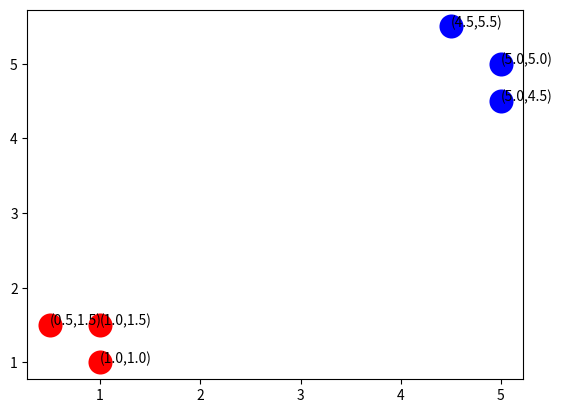

Write Python code to recreate this figure.
import numpy as np
import matplotlib.pyplot as plt

def createDataSet():
    group = np.array([[1,1],[1,1.5],[0.5,1.5], [5,5], [5,4.5], [4.5,5.5]])
    labels = ['A', 'A', 'A', 'B', 'B', 'B']
    return group, labels

dataSet, labels = createDataSet()
fig = plt.figure()
ax = fig.add_subplot(111)
i = 0
for point in dataSet:
    if labels[i] == 'A':
        color = 'red'
    else:
        color = 'blue'
    ax.scatter(point[0], point[1], c=color, marker='o', linewidths=0, s=300)
    plt.annotate('(' + str(point[0]) + ',' + str(point[1]) + ')', xy=(point[0], point[1]))
    i+=1

plt.show()
